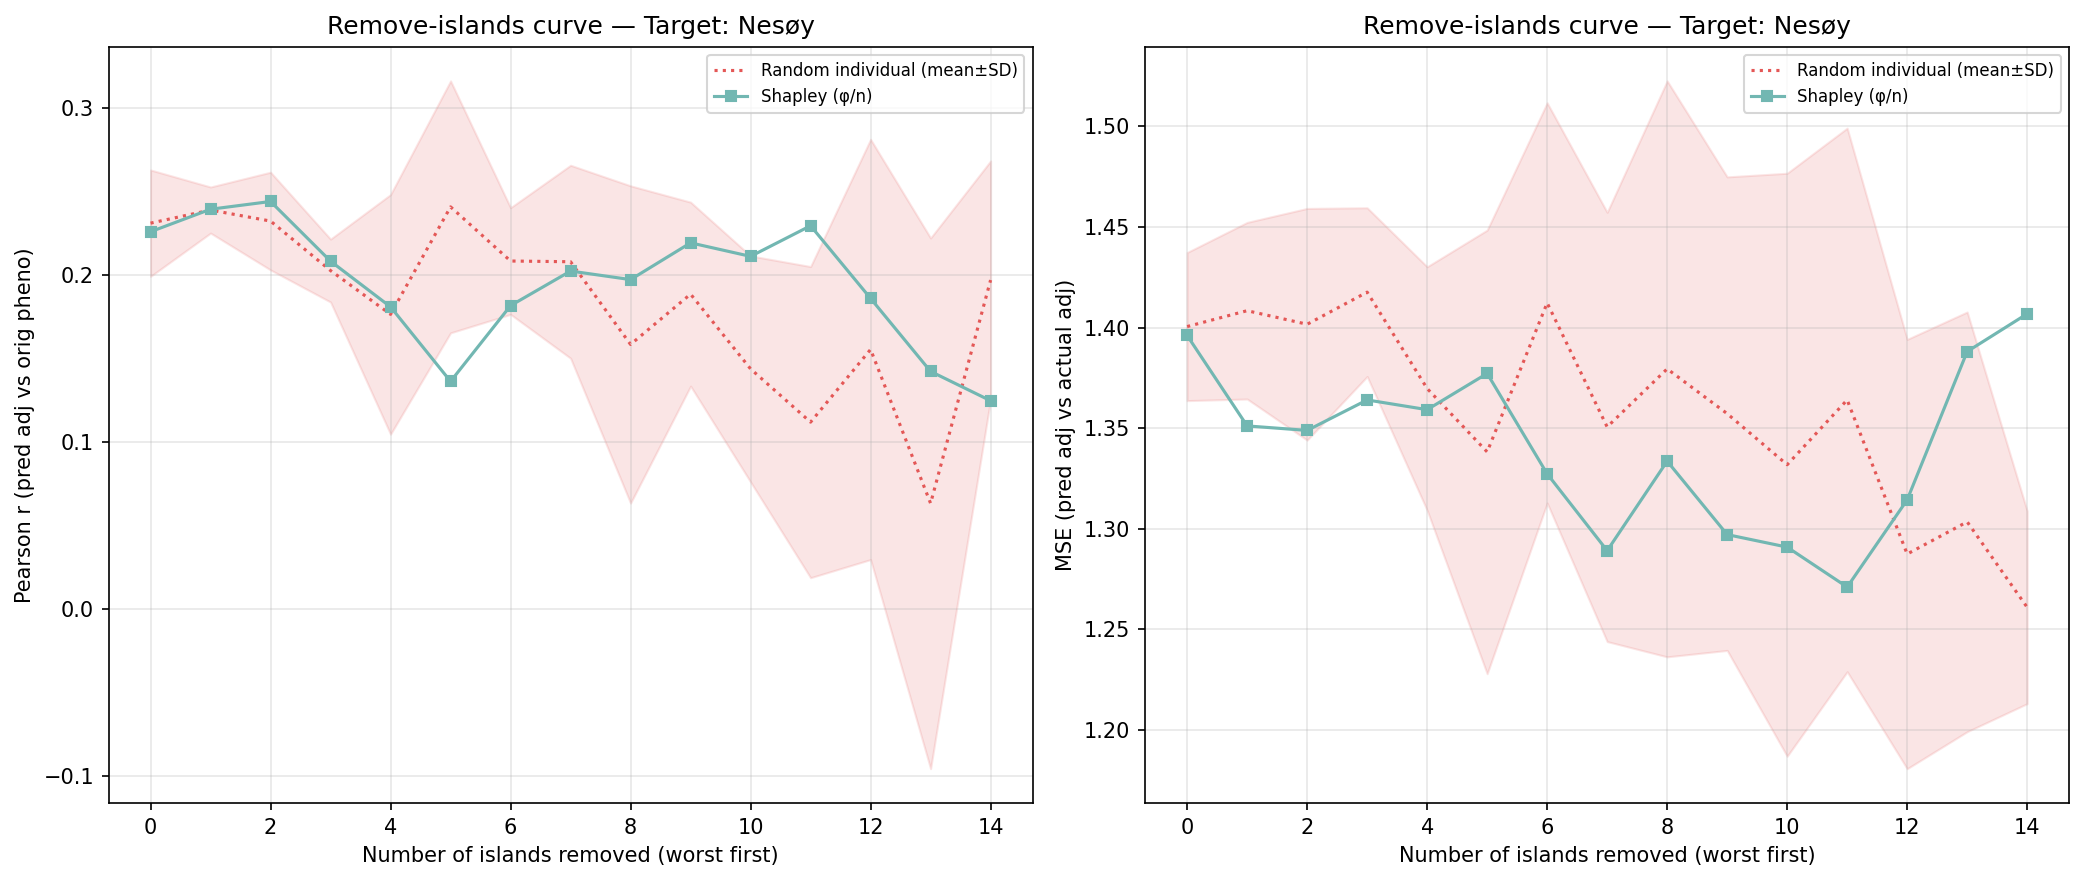

Source data for this figure (header and first rows):
n_removed, n_islands_remaining, n_individuals_remaining, corr_eval, mse_adj, method, order_seed, target_island
0, 15, 5578, 0.2262, 1.396, shapley_mean, -1, 0
1, 14, 5486, 0.2397, 1.351, shapley_mean, -1, 0
2, 13, 5328, 0.2443, 1.349, shapley_mean, -1, 0
3, 12, 4931, 0.2085, 1.364, shapley_mean, -1, 0
4, 11, 4373, 0.1812, 1.359, shapley_mean, -1, 0
5, 10, 4017, 0.1366, 1.377, shapley_mean, -1, 0
6, 9, 3815, 0.1819, 1.327, shapley_mean, -1, 0
7, 8, 3556, 0.2026, 1.289, shapley_mean, -1, 0
8, 7, 3264, 0.1975, 1.334, shapley_mean, -1, 0
9, 6, 2778, 0.2195, 1.297, shapley_mean, -1, 0
10, 5, 2195, 0.2114, 1.291, shapley_mean, -1, 0
11, 4, 2001, 0.2298, 1.271, shapley_mean, -1, 0
12, 3, 1417, 0.1862, 1.314, shapley_mean, -1, 0
13, 2, 1251, 0.1425, 1.388, shapley_mean, -1, 0
14, 1, 1078, 0.125, 1.407, shapley_mean, -1, 0
0, 15, 5578, 0.2353, 1.389, random_individual, 0, 0
1, 14, 5486, 0.2395, 1.382, random_individual, 0, 0
2, 13, 5328, 0.2392, 1.371, random_individual, 0, 0
3, 12, 4931, 0.1762, 1.366, random_individual, 0, 0
4, 11, 4373, 0.1777, 1.418, random_individual, 0, 0
5, 10, 4017, 0.1787, 1.438, random_individual, 0, 0
6, 9, 3815, 0.1739, 1.415, random_individual, 0, 0
7, 8, 3556, 0.2099, 1.343, random_individual, 0, 0
8, 7, 3264, 0.1603, 1.389, random_individual, 0, 0
9, 6, 2778, 0.1327, 1.415, random_individual, 0, 0
10, 5, 2195, 0.08056, 1.406, random_individual, 0, 0
11, 4, 2001, 0.08479, 1.379, random_individual, 0, 0
12, 3, 1417, 0.1019, 1.299, random_individual, 0, 0
13, 2, 1251, 0.0724, 1.347, random_individual, 0, 0
14, 1, 1078, 0.1098, 1.308, random_individual, 0, 0
0, 15, 5578, 0.2702, 1.345, random_individual, 1, 0
1, 14, 5486, 0.2358, 1.421, random_individual, 1, 0
2, 13, 5328, 0.2408, 1.393, random_individual, 1, 0
3, 12, 4931, 0.194, 1.457, random_individual, 1, 0
4, 11, 4373, 0.2226, 1.398, random_individual, 1, 0
5, 10, 4017, 0.3642, 1.209, random_individual, 1, 0
6, 9, 3815, 0.2363, 1.355, random_individual, 1, 0
7, 8, 3556, 0.3078, 1.301, random_individual, 1, 0
8, 7, 3264, 0.297, 1.231, random_individual, 1, 0
9, 6, 2778, 0.2112, 1.223, random_individual, 1, 0
10, 5, 2195, 0.1442, 1.228, random_individual, 1, 0
11, 4, 2001, -0.004568, 1.253, random_individual, 1, 0
12, 3, 1417, 0.2481, 1.274, random_individual, 1, 0
13, 2, 1251, 0.2998, 1.196, random_individual, 1, 0
14, 1, 1078, 0.3042, 1.193, random_individual, 1, 0
0, 15, 5578, 0.2197, 1.422, random_individual, 2, 0
1, 14, 5486, 0.2609, 1.349, random_individual, 2, 0
2, 13, 5328, 0.2298, 1.39, random_individual, 2, 0
3, 12, 4931, 0.2265, 1.381, random_individual, 2, 0
4, 11, 4373, 0.1995, 1.388, random_individual, 2, 0
5, 10, 4017, 0.19, 1.368, random_individual, 2, 0
6, 9, 3815, 0.2381, 1.348, random_individual, 2, 0
7, 8, 3556, 0.1768, 1.372, random_individual, 2, 0
8, 7, 3264, 0.1632, 1.358, random_individual, 2, 0
9, 6, 2778, 0.1759, 1.338, random_individual, 2, 0
10, 5, 2195, 0.2117, 1.263, random_individual, 2, 0
11, 4, 2001, 0.1768, 1.385, random_individual, 2, 0
12, 3, 1417, 0.03415, 1.243, random_individual, 2, 0
13, 2, 1251, -0.1421, 1.26, random_individual, 2, 0
14, 1, 1078, 0.2135, 1.281, random_individual, 2, 0
... 30 more rows
